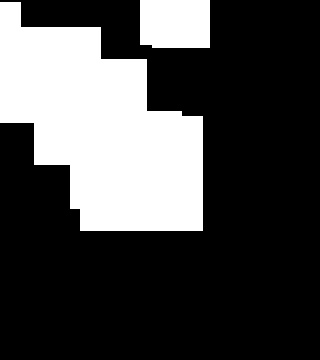

The table this chart was drawn from, first rows:
2.000000000000000000e+00, 0.000000000000000000e+00, 0.000000000000000000e+00, 0.000000000000000000e+00, 0.000000000000000000e+00, 0.000000000000000000e+00, 0.000000000000000000e+00, 0.000000000000000000e+00, 6.000000000000000000e+00, 6.000000000000000000e+00, 6.000000000000000000e+00, 6.000000000000000000e+00, 9.000000000000000000e+00, 0.000000000000000000e+00, 0.000000000000000000e+00, 0.000000000000000000e+00, 0.000000000000000000e+00, 0.000000000000000000e+00, 0.000000000000000000e+00, 0.000000000000000000e+00
2.500000000000000000e+01, 2.500000000000000000e+01, 2.500000000000000000e+01, 2.500000000000000000e+01, 2.500000000000000000e+01, 2.500000000000000000e+01, 0.000000000000000000e+00, 0.000000000000000000e+00, 6.000000000000000000e+00, 6.000000000000000000e+00, 6.000000000000000000e+00, 6.000000000000000000e+00, 9.000000000000000000e+00, 0.000000000000000000e+00, 0.000000000000000000e+00, 0.000000000000000000e+00, 0.000000000000000000e+00, 0.000000000000000000e+00, 0.000000000000000000e+00, 0.000000000000000000e+00
2.500000000000000000e+01, 2.500000000000000000e+01, 2.500000000000000000e+01, 2.500000000000000000e+01, 2.500000000000000000e+01, 2.500000000000000000e+01, 0.000000000000000000e+00, 0.000000000000000000e+00, 0.000000000000000000e+00, 9.000000000000000000e+00, 9.000000000000000000e+00, 9.000000000000000000e+00, 9.000000000000000000e+00, 0.000000000000000000e+00, 0.000000000000000000e+00, 0.000000000000000000e+00, 0.000000000000000000e+00, 0.000000000000000000e+00, 0.000000000000000000e+00, 0.000000000000000000e+00
2.500000000000000000e+01, 2.500000000000000000e+01, 2.500000000000000000e+01, 2.500000000000000000e+01, 2.500000000000000000e+01, 2.500000000000000000e+01, 4.200000000000000000e+01, 4.200000000000000000e+01, 4.200000000000000000e+01, 0.000000000000000000e+00, 0.000000000000000000e+00, 0.000000000000000000e+00, 0.000000000000000000e+00, 0.000000000000000000e+00, 0.000000000000000000e+00, 0.000000000000000000e+00, 0.000000000000000000e+00, 0.000000000000000000e+00, 0.000000000000000000e+00, 0.000000000000000000e+00
2.500000000000000000e+01, 2.500000000000000000e+01, 2.500000000000000000e+01, 2.500000000000000000e+01, 2.500000000000000000e+01, 2.500000000000000000e+01, 4.200000000000000000e+01, 4.200000000000000000e+01, 4.200000000000000000e+01, 0.000000000000000000e+00, 0.000000000000000000e+00, 0.000000000000000000e+00, 0.000000000000000000e+00, 0.000000000000000000e+00, 0.000000000000000000e+00, 0.000000000000000000e+00, 0.000000000000000000e+00, 0.000000000000000000e+00, 0.000000000000000000e+00, 0.000000000000000000e+00
2.500000000000000000e+01, 2.500000000000000000e+01, 2.500000000000000000e+01, 2.500000000000000000e+01, 2.500000000000000000e+01, 2.500000000000000000e+01, 4.200000000000000000e+01, 4.200000000000000000e+01, 4.200000000000000000e+01, 0.000000000000000000e+00, 0.000000000000000000e+00, 0.000000000000000000e+00, 0.000000000000000000e+00, 0.000000000000000000e+00, 0.000000000000000000e+00, 0.000000000000000000e+00, 0.000000000000000000e+00, 0.000000000000000000e+00, 0.000000000000000000e+00, 0.000000000000000000e+00
2.500000000000000000e+01, 2.500000000000000000e+01, 2.500000000000000000e+01, 2.500000000000000000e+01, 2.500000000000000000e+01, 4.200000000000000000e+01, 4.200000000000000000e+01, 4.200000000000000000e+01, 4.200000000000000000e+01, 4.200000000000000000e+01, 4.200000000000000000e+01, 0.000000000000000000e+00, 0.000000000000000000e+00, 0.000000000000000000e+00, 0.000000000000000000e+00, 0.000000000000000000e+00, 0.000000000000000000e+00, 0.000000000000000000e+00, 0.000000000000000000e+00, 0.000000000000000000e+00
0.000000000000000000e+00, 0.000000000000000000e+00, 4.200000000000000000e+01, 4.200000000000000000e+01, 4.200000000000000000e+01, 4.900000000000000000e+01, 4.900000000000000000e+01, 4.900000000000000000e+01, 4.900000000000000000e+01, 4.900000000000000000e+01, 4.900000000000000000e+01, 4.900000000000000000e+01, 0.000000000000000000e+00, 0.000000000000000000e+00, 0.000000000000000000e+00, 0.000000000000000000e+00, 0.000000000000000000e+00, 0.000000000000000000e+00, 0.000000000000000000e+00, 0.000000000000000000e+00
0.000000000000000000e+00, 0.000000000000000000e+00, 4.200000000000000000e+01, 4.200000000000000000e+01, 4.200000000000000000e+01, 4.900000000000000000e+01, 4.900000000000000000e+01, 4.900000000000000000e+01, 4.900000000000000000e+01, 4.900000000000000000e+01, 4.900000000000000000e+01, 4.900000000000000000e+01, 0.000000000000000000e+00, 0.000000000000000000e+00, 0.000000000000000000e+00, 0.000000000000000000e+00, 0.000000000000000000e+00, 0.000000000000000000e+00, 0.000000000000000000e+00, 0.000000000000000000e+00
0.000000000000000000e+00, 0.000000000000000000e+00, 4.200000000000000000e+01, 4.200000000000000000e+01, 4.200000000000000000e+01, 4.900000000000000000e+01, 4.900000000000000000e+01, 4.900000000000000000e+01, 4.900000000000000000e+01, 4.900000000000000000e+01, 4.900000000000000000e+01, 4.900000000000000000e+01, 0.000000000000000000e+00, 0.000000000000000000e+00, 0.000000000000000000e+00, 0.000000000000000000e+00, 0.000000000000000000e+00, 0.000000000000000000e+00, 0.000000000000000000e+00, 0.000000000000000000e+00
0.000000000000000000e+00, 0.000000000000000000e+00, 0.000000000000000000e+00, 0.000000000000000000e+00, 4.200000000000000000e+01, 4.900000000000000000e+01, 4.900000000000000000e+01, 4.900000000000000000e+01, 4.900000000000000000e+01, 4.900000000000000000e+01, 4.900000000000000000e+01, 4.900000000000000000e+01, 0.000000000000000000e+00, 0.000000000000000000e+00, 0.000000000000000000e+00, 0.000000000000000000e+00, 0.000000000000000000e+00, 0.000000000000000000e+00, 0.000000000000000000e+00, 0.000000000000000000e+00
0.000000000000000000e+00, 0.000000000000000000e+00, 0.000000000000000000e+00, 0.000000000000000000e+00, 4.200000000000000000e+01, 4.900000000000000000e+01, 4.900000000000000000e+01, 4.900000000000000000e+01, 4.900000000000000000e+01, 4.900000000000000000e+01, 4.900000000000000000e+01, 4.900000000000000000e+01, 0.000000000000000000e+00, 0.000000000000000000e+00, 0.000000000000000000e+00, 0.000000000000000000e+00, 0.000000000000000000e+00, 0.000000000000000000e+00, 0.000000000000000000e+00, 0.000000000000000000e+00
0.000000000000000000e+00, 0.000000000000000000e+00, 0.000000000000000000e+00, 0.000000000000000000e+00, 4.200000000000000000e+01, 4.900000000000000000e+01, 4.900000000000000000e+01, 4.900000000000000000e+01, 4.900000000000000000e+01, 4.900000000000000000e+01, 4.900000000000000000e+01, 4.900000000000000000e+01, 0.000000000000000000e+00, 0.000000000000000000e+00, 0.000000000000000000e+00, 0.000000000000000000e+00, 0.000000000000000000e+00, 0.000000000000000000e+00, 0.000000000000000000e+00, 0.000000000000000000e+00
0.000000000000000000e+00, 0.000000000000000000e+00, 0.000000000000000000e+00, 0.000000000000000000e+00, 0.000000000000000000e+00, 4.900000000000000000e+01, 4.900000000000000000e+01, 4.900000000000000000e+01, 4.900000000000000000e+01, 4.900000000000000000e+01, 4.900000000000000000e+01, 4.900000000000000000e+01, 0.000000000000000000e+00, 0.000000000000000000e+00, 0.000000000000000000e+00, 0.000000000000000000e+00, 0.000000000000000000e+00, 0.000000000000000000e+00, 0.000000000000000000e+00, 0.000000000000000000e+00
0.000000000000000000e+00, 0.000000000000000000e+00, 0.000000000000000000e+00, 0.000000000000000000e+00, 0.000000000000000000e+00, 0.000000000000000000e+00, 0.000000000000000000e+00, 0.000000000000000000e+00, 0.000000000000000000e+00, 0.000000000000000000e+00, 0.000000000000000000e+00, 0.000000000000000000e+00, 0.000000000000000000e+00, 0.000000000000000000e+00, 0.000000000000000000e+00, 0.000000000000000000e+00, 0.000000000000000000e+00, 0.000000000000000000e+00, 0.000000000000000000e+00, 0.000000000000000000e+00
0.000000000000000000e+00, 0.000000000000000000e+00, 0.000000000000000000e+00, 0.000000000000000000e+00, 0.000000000000000000e+00, 0.000000000000000000e+00, 0.000000000000000000e+00, 0.000000000000000000e+00, 0.000000000000000000e+00, 0.000000000000000000e+00, 0.000000000000000000e+00, 0.000000000000000000e+00, 0.000000000000000000e+00, 0.000000000000000000e+00, 0.000000000000000000e+00, 0.000000000000000000e+00, 0.000000000000000000e+00, 0.000000000000000000e+00, 0.000000000000000000e+00, 0.000000000000000000e+00
0.000000000000000000e+00, 0.000000000000000000e+00, 0.000000000000000000e+00, 0.000000000000000000e+00, 0.000000000000000000e+00, 0.000000000000000000e+00, 0.000000000000000000e+00, 0.000000000000000000e+00, 0.000000000000000000e+00, 0.000000000000000000e+00, 0.000000000000000000e+00, 0.000000000000000000e+00, 0.000000000000000000e+00, 0.000000000000000000e+00, 0.000000000000000000e+00, 0.000000000000000000e+00, 0.000000000000000000e+00, 0.000000000000000000e+00, 0.000000000000000000e+00, 0.000000000000000000e+00
0.000000000000000000e+00, 0.000000000000000000e+00, 0.000000000000000000e+00, 0.000000000000000000e+00, 0.000000000000000000e+00, 0.000000000000000000e+00, 0.000000000000000000e+00, 0.000000000000000000e+00, 0.000000000000000000e+00, 0.000000000000000000e+00, 0.000000000000000000e+00, 0.000000000000000000e+00, 0.000000000000000000e+00, 0.000000000000000000e+00, 0.000000000000000000e+00, 0.000000000000000000e+00, 0.000000000000000000e+00, 0.000000000000000000e+00, 0.000000000000000000e+00, 0.000000000000000000e+00
0.000000000000000000e+00, 0.000000000000000000e+00, 0.000000000000000000e+00, 0.000000000000000000e+00, 0.000000000000000000e+00, 0.000000000000000000e+00, 0.000000000000000000e+00, 0.000000000000000000e+00, 0.000000000000000000e+00, 0.000000000000000000e+00, 0.000000000000000000e+00, 0.000000000000000000e+00, 0.000000000000000000e+00, 0.000000000000000000e+00, 0.000000000000000000e+00, 0.000000000000000000e+00, 0.000000000000000000e+00, 0.000000000000000000e+00, 0.000000000000000000e+00, 0.000000000000000000e+00
0.000000000000000000e+00, 0.000000000000000000e+00, 0.000000000000000000e+00, 0.000000000000000000e+00, 0.000000000000000000e+00, 0.000000000000000000e+00, 0.000000000000000000e+00, 0.000000000000000000e+00, 0.000000000000000000e+00, 0.000000000000000000e+00, 0.000000000000000000e+00, 0.000000000000000000e+00, 0.000000000000000000e+00, 0.000000000000000000e+00, 0.000000000000000000e+00, 0.000000000000000000e+00, 0.000000000000000000e+00, 0.000000000000000000e+00, 0.000000000000000000e+00, 0.000000000000000000e+00
0.000000000000000000e+00, 0.000000000000000000e+00, 0.000000000000000000e+00, 0.000000000000000000e+00, 0.000000000000000000e+00, 0.000000000000000000e+00, 0.000000000000000000e+00, 0.000000000000000000e+00, 0.000000000000000000e+00, 0.000000000000000000e+00, 0.000000000000000000e+00, 0.000000000000000000e+00, 0.000000000000000000e+00, 0.000000000000000000e+00, 0.000000000000000000e+00, 0.000000000000000000e+00, 0.000000000000000000e+00, 0.000000000000000000e+00, 0.000000000000000000e+00, 0.000000000000000000e+00
0.000000000000000000e+00, 0.000000000000000000e+00, 0.000000000000000000e+00, 0.000000000000000000e+00, 0.000000000000000000e+00, 0.000000000000000000e+00, 0.000000000000000000e+00, 0.000000000000000000e+00, 0.000000000000000000e+00, 0.000000000000000000e+00, 0.000000000000000000e+00, 0.000000000000000000e+00, 0.000000000000000000e+00, 0.000000000000000000e+00, 0.000000000000000000e+00, 0.000000000000000000e+00, 0.000000000000000000e+00, 0.000000000000000000e+00, 0.000000000000000000e+00, 0.000000000000000000e+00
